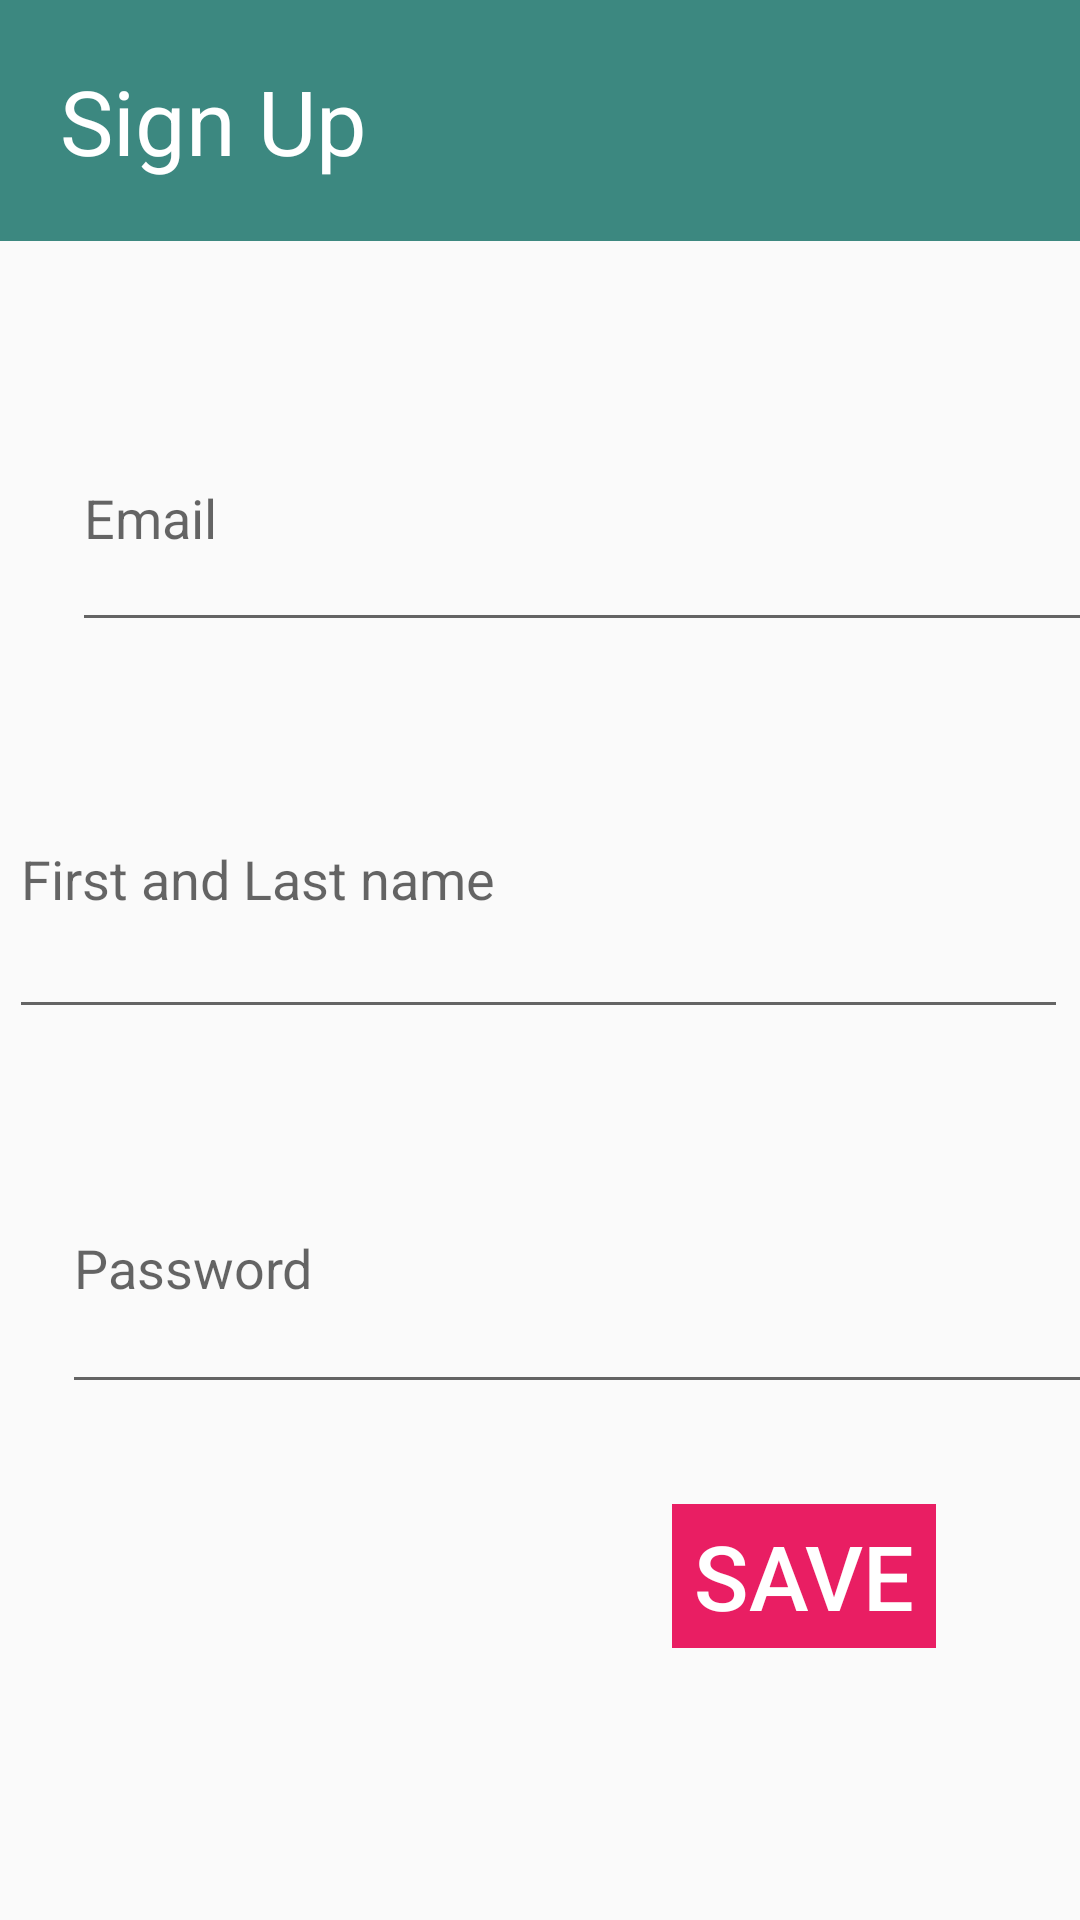

Here is an Android app screen rendered from its layout file. Give the layout XML and the strings, colors and styles it references.
<!-- AndroidManifest.xml: application theme AppTheme -->
<!-- res/layout/activity_login.xml -->
<?xml version="1.0" encoding="utf-8"?>
<androidx.constraintlayout.widget.ConstraintLayout xmlns:android="http://schemas.android.com/apk/res/android"
    xmlns:app="http://schemas.android.com/apk/res-auto"
    xmlns:tools="http://schemas.android.com/tools"
    android:id="@+id/container"
    android:layout_width="match_parent"
    android:layout_height="match_parent"
    android:paddingLeft="@dimen/activity_horizontal_margin"
    android:paddingTop="@dimen/activity_vertical_margin"
    android:paddingRight="@dimen/activity_horizontal_margin"
    android:paddingBottom="@dimen/activity_vertical_margin"
    tools:context=".ui.login.LoginActivity">

    <TextView
        android:layout_width="match_parent"
        android:layout_height="wrap_content"
        android:background="#3C8880"
        android:padding="20dp"
        android:text="@string/sign_up"
        android:textColor="@android:color/white"
        android:textSize="30sp"
        app:layout_constraintTop_toTopOf="parent"
        tools:layout_editor_absoluteX="12dp" />

    <EditText
        android:id="@+id/username"
        android:layout_width="344dp"
        android:layout_height="86dp"
        android:layout_marginStart="24dp"
        android:layout_marginTop="128dp"
        android:autofillHints="@string/prompt_email"
        android:hint="@string/prompt_email"
        android:inputType="textEmailAddress"
        android:selectAllOnFocus="true"
        android:textColor="@android:color/black"
        app:layout_constraintStart_toStartOf="parent"
        app:layout_constraintTop_toTopOf="parent" />

    <EditText
        android:id="@+id/names"
        android:layout_width="353dp"
        android:layout_height="103dp"
        android:layout_marginTop="240dp"
        android:layout_marginEnd="4dp"
        android:autofillHints="@string/prompt_name"
        android:hint="@string/prompt_name"
        android:inputType="textEmailAddress"
        android:selectAllOnFocus="true"
        android:textColor="@android:color/black"
        app:layout_constraintEnd_toEndOf="parent"
        app:layout_constraintTop_toTopOf="parent" />

    <EditText
        android:id="@+id/password"
        android:layout_width="344dp"
        android:layout_height="94dp"
        android:layout_marginStart="24dp"
        android:layout_marginTop="160dp"
        android:layout_marginEnd="24dp"
        android:autofillHints="@string/prompt_password"
        android:hint="@string/prompt_password"
        android:imeActionLabel="@string/action_sign_in_short"
        android:imeOptions="actionDone"
        android:inputType="textPassword"
        android:selectAllOnFocus="true"
        app:layout_constraintEnd_toEndOf="parent"
        app:layout_constraintHorizontal_bias="0.111"
        app:layout_constraintStart_toStartOf="parent"
        app:layout_constraintTop_toBottomOf="@+id/username" />

    <Button
        android:id="@+id/login"
        android:layout_width="wrap_content"
        android:layout_height="wrap_content"
        android:layout_gravity="start"
        android:layout_marginStart="48dp"
        android:layout_marginTop="16dp"
        android:layout_marginEnd="48dp"
        android:layout_marginBottom="64dp"
        android:background="#E91E63"
        android:enabled="false"
        android:text="@string/action_sign_in"
        android:textColor="@android:color/white"
        android:textSize="30sp"
        app:layout_constraintBottom_toBottomOf="parent"
        app:layout_constraintEnd_toEndOf="parent"
        app:layout_constraintHorizontal_bias="1.0"
        app:layout_constraintStart_toStartOf="parent"
        app:layout_constraintTop_toBottomOf="@+id/password"
        app:layout_constraintVertical_bias="0.395" />


    <ProgressBar
        android:id="@+id/loading"
        android:layout_width="wrap_content"
        android:layout_height="wrap_content"
        android:layout_gravity="center"
        android:layout_marginStart="32dp"
        android:layout_marginTop="64dp"
        android:layout_marginEnd="32dp"
        android:layout_marginBottom="64dp"
        android:visibility="gone"
        app:layout_constraintBottom_toBottomOf="parent"
        app:layout_constraintEnd_toEndOf="@+id/password"
        app:layout_constraintStart_toStartOf="@+id/password"
        app:layout_constraintTop_toTopOf="parent"
        app:layout_constraintVertical_bias="0.3" />
</androidx.constraintlayout.widget.ConstraintLayout>
<!-- resources referenced by this layout -->
<resources>
  <string name="action_sign_in">SAVE</string>
  <string name="action_sign_in_short">Sign in</string>
  <string name="prompt_email">Email</string>
  <string name="prompt_name">First and Last name</string>
  <string name="prompt_password">Password</string>
  <string name="sign_up">Sign Up</string>
  <style name="AppTheme" parent="Theme.AppCompat.Light.DarkActionBar">
          
          <item name="s">@color/colorPrimary</item>
          <item name="colorPrimaryDark">@color/colorPrimaryDark</item>
          <item name="colorAccent">@color/colorAccent</item>
      </style>
  <!-- not gathered from this repository: default colours our renderer supplied (Android Studio template values) -->
  <color name="colorPrimary">#FF6200EE</color>
  <color name="colorPrimaryDark">#FF3700B3</color>
  <color name="colorAccent">#FF03DAC5</color>
</resources>
